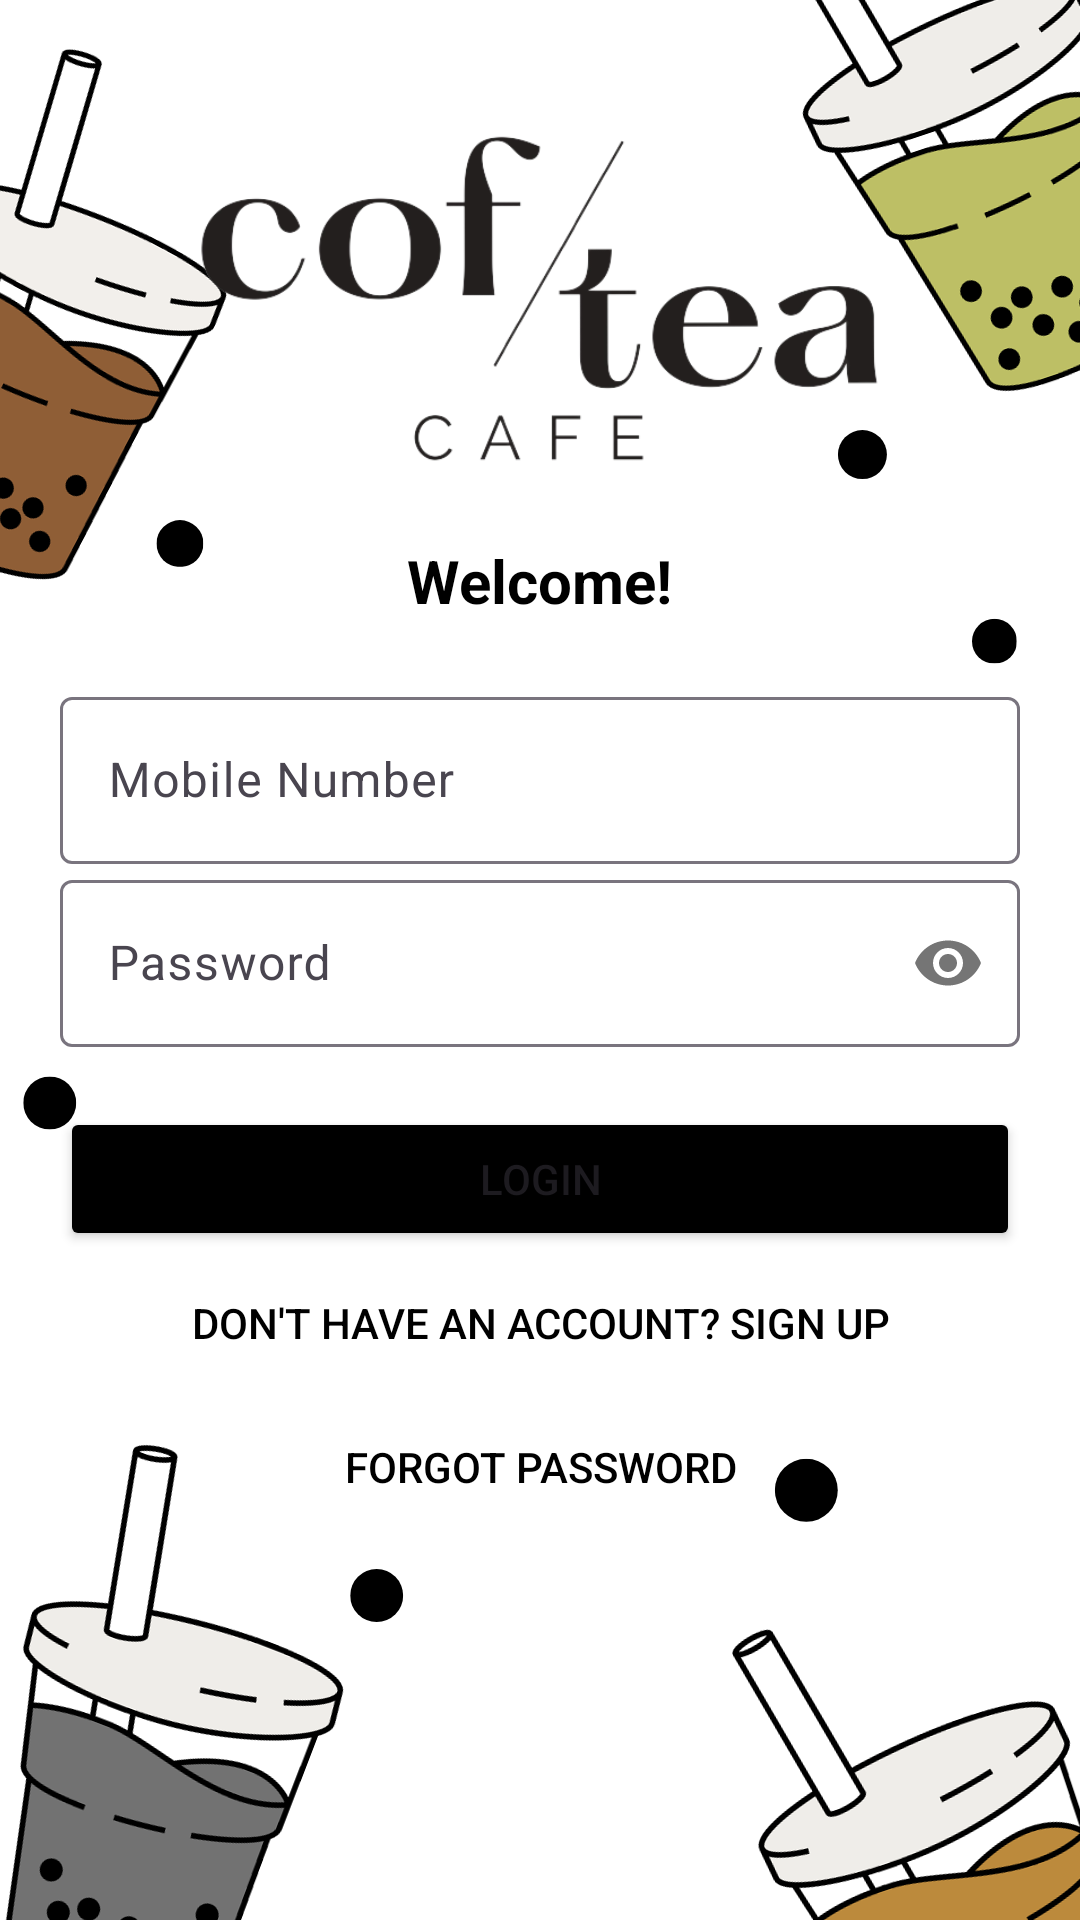

Here is an Android app screen rendered from its layout file. Give the layout XML and the strings, colors and styles it references.
<!-- AndroidManifest.xml: application theme Theme.CofTea -->
<!-- res/layout/activity_log_in.xml -->
<?xml version="1.0" encoding="utf-8"?>
<LinearLayout xmlns:android="http://schemas.android.com/apk/res/android"
    xmlns:app="http://schemas.android.com/apk/res-auto"
    xmlns:tools="http://schemas.android.com/tools"
    android:layout_width="match_parent"
    android:layout_height="match_parent"
    tools:context=".SignUp"
    android:orientation="vertical"
    android:background="@drawable/bg"
    android:padding="20dp">

    <ImageView
        android:layout_width="match_parent"
        android:layout_height="150dp"
        android:layout_gravity="center"
        android:src="@drawable/logo" />

    <TextView
        android:layout_width="wrap_content"
        android:layout_height="wrap_content"
        android:text="Welcome!"
        android:textSize="20sp"
        android:textStyle="bold"
        android:textColor="@color/black"
        android:layout_gravity="center"
        android:layout_marginTop="10dp" />

    <LinearLayout
        android:layout_width="match_parent"
        android:layout_height="wrap_content"
        android:orientation="vertical"
        android:layout_marginTop="20dp"
        android:layout_marginBottom="20dp">

        <com.google.android.material.textfield.TextInputLayout
            android:id="@+id/mobileNo"
            android:layout_width="match_parent"
            android:layout_height="wrap_content"
            android:hint="Mobile Number"
            app:startIconDrawable="@drawable/phone"
            style="@style/Widget.Material3.TextInputLayout.OutlinedBox">

            <com.google.android.material.textfield.TextInputEditText
                android:id="@+id/mobileNoEditText"
                android:layout_width="match_parent"
                android:layout_height="wrap_content"
                android:inputType="phone" />

        </com.google.android.material.textfield.TextInputLayout>

        <com.google.android.material.textfield.TextInputLayout
            android:id="@+id/password"
            android:layout_width="match_parent"
            android:layout_height="wrap_content"
            android:hint="Password"
            app:startIconDrawable="@drawable/password"
            style="@style/Widget.Material3.TextInputLayout.OutlinedBox"
            app:passwordToggleEnabled="true">

            <com.google.android.material.textfield.TextInputEditText
                android:layout_width="match_parent"
                android:layout_height="wrap_content"
                android:inputType="textPassword"/>

        </com.google.android.material.textfield.TextInputLayout>

    </LinearLayout>

    <Button
        android:id="@+id/btn_signIn"
        android:layout_width="match_parent"
        android:layout_height="wrap_content"
        android:text="Login"
        app:backgroundTint="@color/black"/>

    <Button
        android:id="@+id/btn_signUp"
        android:layout_width="match_parent"
        android:layout_height="wrap_content"
        android:text="Don't have an account? Sign Up"
        android:background="#00000000"
        android:textColor="@color/black"/>

    <Button
        android:onClick="btn_forgotPassword"
        android:layout_width="match_parent"
        android:layout_height="wrap_content"
        android:text="Forgot password"
        android:background="#00000000"
        android:textColor="@color/black"/>

</LinearLayout>
<!-- resources referenced by this layout -->
<resources>
  <color name="black">#FF000000</color>
  <!-- drawable bg: png bitmap (drawable, 195127 bytes) -->
  <!-- drawable logo: png bitmap (drawable, 49083 bytes) -->
  <style name="Theme.CofTea" parent="Base.Theme.CofTea" />
  <style name="Base.Theme.CofTea" parent="Theme.Material3.DayNight.NoActionBar">
          
          <item name="colorPrimary">@color/black</item>
  
      </style>
</resources>
